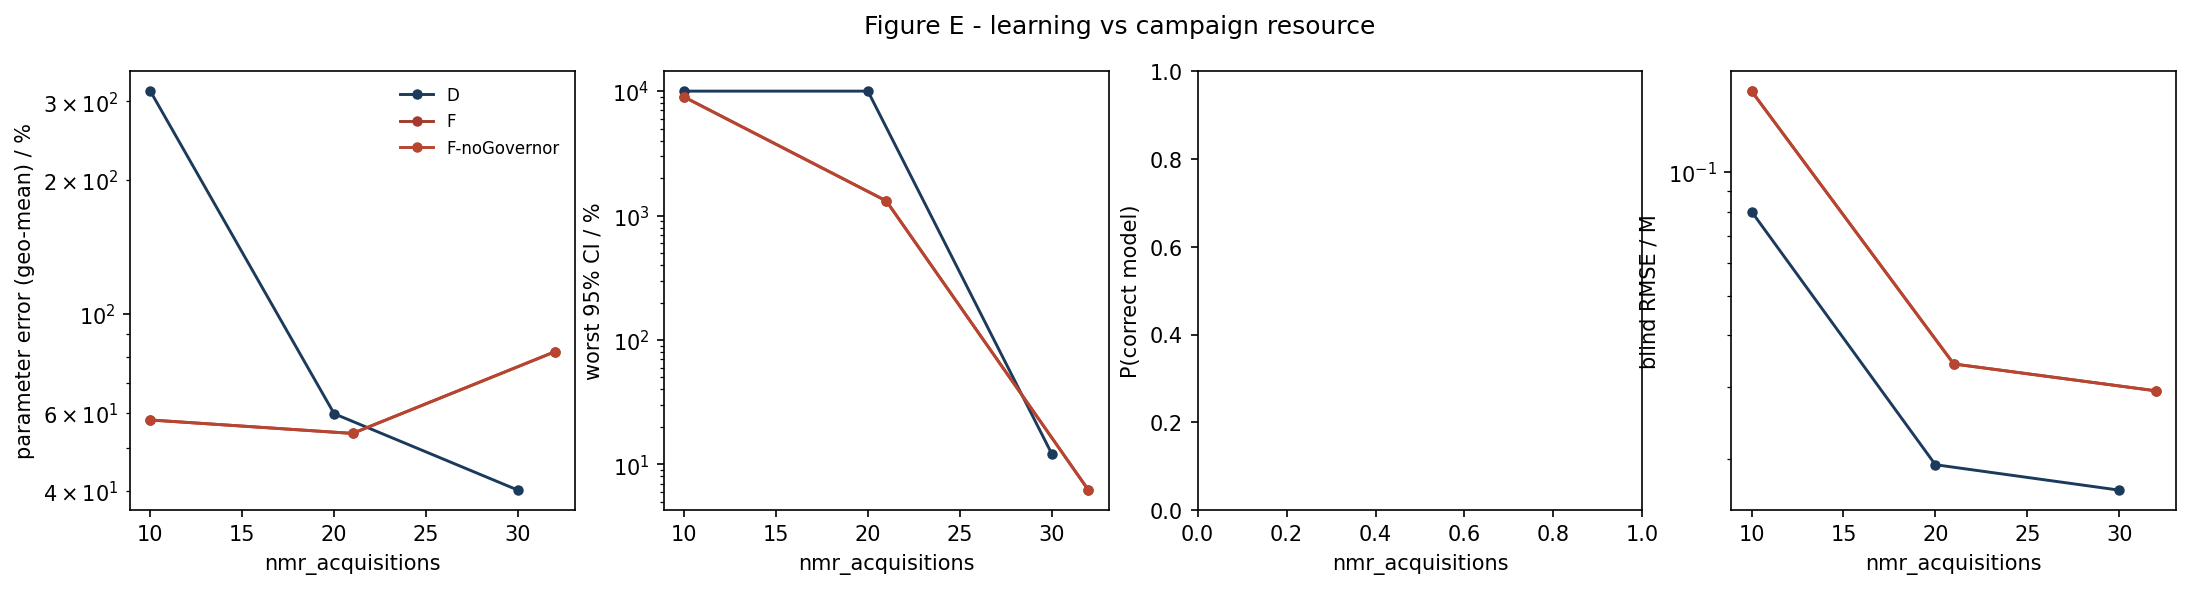

Data behind this chart, as committed beside it:
strategy, nmr_acquisitions, param_err_pct, max_rel_ci_pct, p_correct, blind_rmse_M
D, 10.0, 316.4, 10000, nan, 0.08011
D, 20.0, 59.66, 10000, nan, 0.01934
D, 30.0, 40.18, 12.2, nan, 0.01677
F, 10.0, 57.76, 8975, nan, 0.1576
F, 21.0, 53.88, 1310, nan, 0.03405
F, 32.0, 82.17, 6.207, nan, 0.02928
F-noGovernor, 10.0, 57.76, 8975, nan, 0.1576
F-noGovernor, 21.0, 53.88, 1310, nan, 0.03405
F-noGovernor, 32.0, 82.17, 6.207, nan, 0.02928
